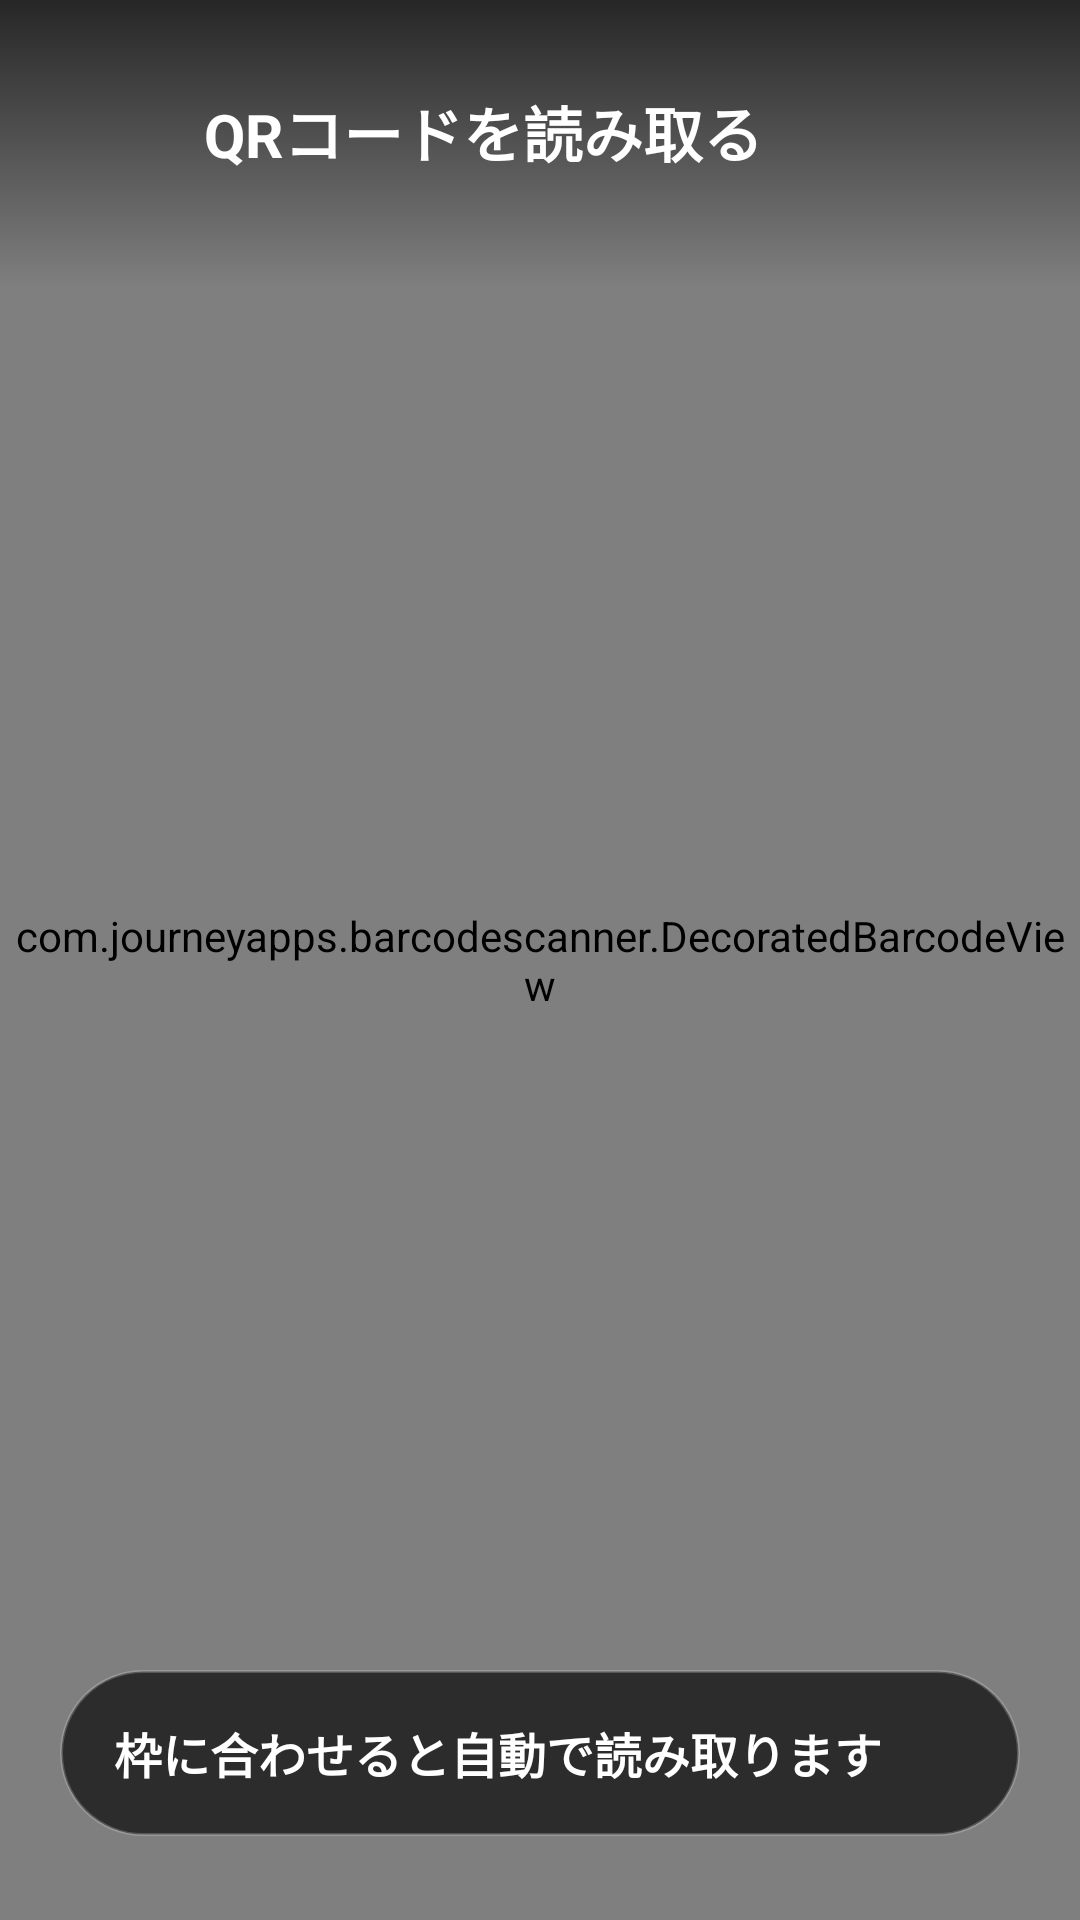

This screen was rendered from an Android layout file. Write that file and the resources it references.
<!-- AndroidManifest.xml: activity theme Theme.Harmion.Scanner -->
<!-- res/layout/activity_harmion_scanner.xml -->
<?xml version="1.0" encoding="utf-8"?>
<FrameLayout xmlns:android="http://schemas.android.com/apk/res/android"
    xmlns:app="http://schemas.android.com/apk/res-auto"
    android:layout_width="match_parent"
    android:layout_height="match_parent"
    android:background="@android:color/black"
    android:keepScreenOn="true">

    <com.journeyapps.barcodescanner.DecoratedBarcodeView
        android:id="@+id/harmion_scanner_view"
        android:layout_width="match_parent"
        android:layout_height="match_parent"
        app:zxing_preview_scaling_strategy="centerCrop"
        app:zxing_scanner_layout="@layout/harmion_scanner_overlay"
        app:zxing_use_texture_view="true" />

    <LinearLayout
        android:layout_width="match_parent"
        android:layout_height="wrap_content"
        android:background="@drawable/scanner_top_scrim"
        android:gravity="center_vertical"
        android:orientation="horizontal"
        android:paddingStart="12dp"
        android:paddingTop="20dp"
        android:paddingEnd="12dp"
        android:paddingBottom="28dp">

        <ImageButton
            android:id="@+id/harmion_scanner_close"
            android:layout_width="48dp"
            android:layout_height="48dp"
            android:background="?android:attr/selectableItemBackgroundBorderless"
            android:contentDescription="閉じる"
            android:scaleType="centerInside"
            android:src="@drawable/ic_scanner_close"
            android:tint="#FFFFFFFF" />

        <LinearLayout
            android:layout_width="0dp"
            android:layout_height="wrap_content"
            android:layout_weight="1"
            android:orientation="vertical"
            android:paddingStart="8dp"
            android:paddingEnd="8dp">

            <TextView
                android:layout_width="wrap_content"
                android:layout_height="wrap_content"
                android:text="QRコードを読み取る"
                android:textColor="#FFFFFFFF"
                android:textSize="20sp"
                android:textStyle="bold" />
        </LinearLayout>

        <ImageButton
            android:id="@+id/harmion_scanner_torch"
            android:layout_width="48dp"
            android:layout_height="48dp"
            android:background="?android:attr/selectableItemBackgroundBorderless"
            android:contentDescription="ライト"
            android:scaleType="centerInside"
            android:src="@drawable/ic_scanner_torch"
            android:tint="#FFFFFFFF" />
    </LinearLayout>

    <LinearLayout
        android:layout_width="match_parent"
        android:layout_height="wrap_content"
        android:layout_gravity="bottom"
        android:layout_marginStart="20dp"
        android:layout_marginEnd="20dp"
        android:layout_marginBottom="28dp"
        android:background="@drawable/scanner_hint_background"
        android:orientation="vertical"
        android:paddingStart="18dp"
        android:paddingTop="16dp"
        android:paddingEnd="18dp"
        android:paddingBottom="16dp">

        <TextView
            android:layout_width="wrap_content"
            android:layout_height="wrap_content"
            android:text="枠に合わせると自動で読み取ります"
            android:textColor="#FFFFFFFF"
            android:textSize="16sp"
            android:textStyle="bold" />
    </LinearLayout>
</FrameLayout>
<!-- res/layout/harmion_scanner_overlay.xml (included above) -->
<?xml version="1.0" encoding="utf-8"?>
<merge xmlns:android="http://schemas.android.com/apk/res/android">

    <com.journeyapps.barcodescanner.BarcodeView
        android:id="@id/zxing_barcode_surface"
        android:layout_width="match_parent"
        android:layout_height="match_parent" />

    <org.harmion.android.ui.HarmionViewfinderView
        android:id="@id/zxing_viewfinder_view"
        android:layout_width="match_parent"
        android:layout_height="match_parent" />

    <TextView
        android:id="@id/zxing_status_view"
        android:layout_width="wrap_content"
        android:layout_height="wrap_content"
        android:layout_gravity="bottom|center_horizontal"
        android:visibility="gone" />
</merge>
<!-- resources referenced by this layout -->
<resources>
  <!-- drawable scanner_hint_background (drawable) -->
  <?xml version="1.0" encoding="utf-8"?>
  <shape xmlns:android="http://schemas.android.com/apk/res/android">
      <solid android:color="#A6000000" />
      <corners android:radius="28dp" />
      <stroke
          android:width="1dp"
          android:color="#33FFFFFF" />
  </shape>
  <!-- drawable scanner_top_scrim (drawable) -->
  <?xml version="1.0" encoding="utf-8"?>
  <shape xmlns:android="http://schemas.android.com/apk/res/android">
      <gradient
          android:angle="270"
          android:endColor="#00000000"
          android:startColor="#B3000000"
          android:type="linear" />
  </shape>
  <style name="Theme.Harmion.Scanner" parent="android:Theme.Material.NoActionBar">
          <item name="android:windowActionBar">false</item>
          <item name="android:windowNoTitle">true</item>
          <item name="android:windowFullscreen">true</item>
          <item name="android:windowBackground">@android:color/black</item>
          <item name="android:statusBarColor">@android:color/transparent</item>
          <item name="android:navigationBarColor">@android:color/black</item>
      </style>
</resources>
